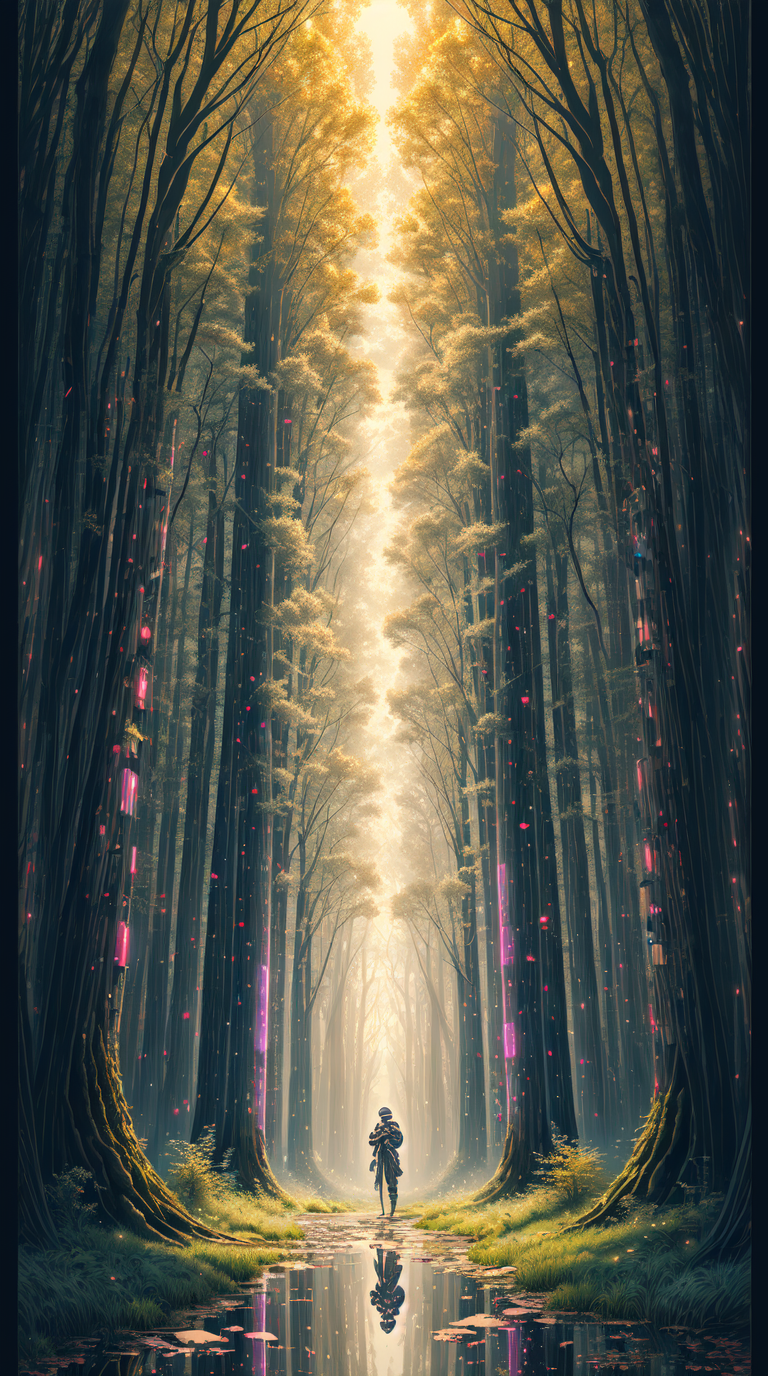
Generation parameters embedded in this image by AUTOMATIC1111 Stable Diffusion web UI or a fork of it (Forge, ...) (PNG 'parameters' text chunk):
tarot card of cyberpunk forest, spring, gateway, [(symmetrical:1.3, realistic:1.7, mirror:1.1 <lora:style-totempunkai:0.1> )] <lora:style-abstract_disco:0.1>
Negative prompt:  bad-picture-chill-75v neg-artfixer neg-bad-artist-anime neg-bad-artist neg-bad_hands_5 neg-bad_prompt_2 neg-deliberate2 neg-fixer neg-realfixer
Steps: 40, Sampler: DPM++ 2M Karras, CFG scale: 6, Seed: 3006735605, Size: 512x920, Model hash: f2ab614091, Model: 526mixAnimated_v1NoVAE, VAE: kl-f8-anime2, Denoising strength: 0.65, Clip skip: 2, Hires upscale: 1.5, Hires steps: 10, Hires upscaler: 4x_foolhardy_Remacri